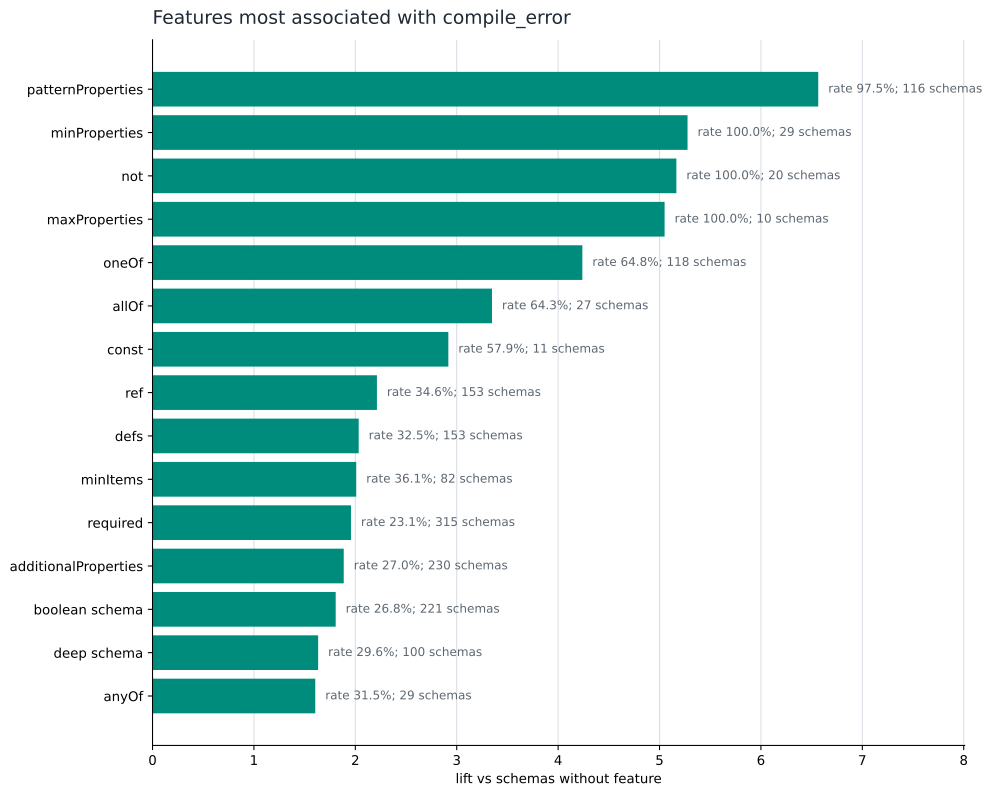

Data behind this chart, as committed beside it:
feature, schemas_with_feature, compile_error_schemas_with_feature, compile_error_rate_with_feature, compile_error_rate_without_feature, lift
has_patternProperties, 119, 116, 0.9748, 0.1485, 6.565
has_minProperties, 29, 29, 1, 0.1895, 5.276
has_not, 20, 20, 1, 0.1936, 5.166
has_maxProperties, 10, 10, 1, 0.198, 5.05
has_oneOf, 182, 118, 0.6484, 0.153, 4.239
has_allOf, 42, 27, 0.6429, 0.192, 3.348
has_const, 19, 11, 0.5789, 0.1984, 2.917
has_ref, 442, 153, 0.3462, 0.1564, 2.213
has_defs, 471, 153, 0.3248, 0.1598, 2.033
has_minItems, 227, 82, 0.3612, 0.1798, 2.009
has_required, 1365, 315, 0.2308, 0.1179, 1.957
has_additionalProperties, 852, 230, 0.27, 0.1432, 1.886
has_boolean_schema, 825, 221, 0.2679, 0.1483, 1.806
deep_schema, 338, 100, 0.2959, 0.1811, 1.633
has_anyOf, 92, 29, 0.3152, 0.1964, 1.605
has_maxItems, 90, 25, 0.2778, 0.1985, 1.399
has_enum, 808, 191, 0.2364, 0.1754, 1.348
has_minLength, 313, 78, 0.2492, 0.1927, 1.293
has_pattern, 512, 122, 0.2383, 0.1884, 1.265
has_maximum, 111, 27, 0.2432, 0.1998, 1.218
has_items, 990, 218, 0.2202, 0.1813, 1.215
many_properties, 1268, 267, 0.2106, 0.1838, 1.146
large_enum, 267, 59, 0.221, 0.1992, 1.109
has_maxLength, 252, 53, 0.2103, 0.2011, 1.046
many_required, 827, 165, 0.1995, 0.2048, 0.9741
has_default, 485, 92, 0.1897, 0.207, 0.9163
has_minimum, 302, 55, 0.1821, 0.2064, 0.8822
has_properties, 1819, 365, 0.2007, 1, 0.2007
